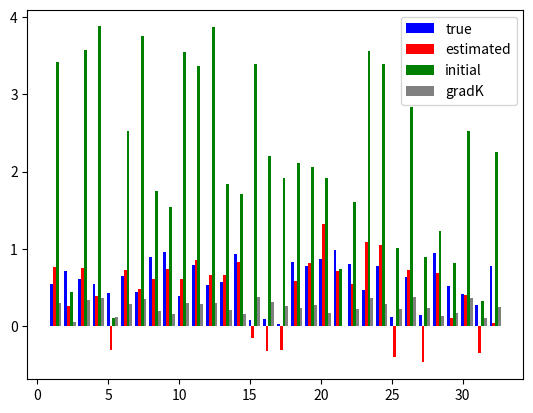

This figure's Python source:
#2016/05/19
##############
#   H = -J*sum(xixj), J in R^1
##############
import numpy as np
import time 
from scipy import linalg
import matplotlib.pyplot as plt
import csv 
np.random.seed(0)
#parameter ( MCMC )
#t_burn_emp, t_burn_model = 1100, 10#10000, 100
t_interval = 40
#parameter ( System )
d, N_sample = 32,300 #124, 1000
N_remove = 100
#parameter ( MPF+GD )
lr,eps =0.1, 1.0e-100
t_gd_max=400 
beta=1.0
def gen_mcmc(J=[],x=[] ):
    for i in range(d):
        #Heat Bath
        diff_E=2.0*x[i]*(J[i]*x[(d+1)%d]+J[(i+d-1)%d]*x[(i+d-1)%d])
        r=1.0/(1+np.exp(diff_E)) 
        #r=np.exp(-diff_E) 
        R=np.random.uniform(0,1)
        if(R<=r):
            x[i]=x[i]*(-1)
    return x

def claster_proposal(a=[]):
    m_a=-np.ones(d)
    r=1-np.exp(-2.0*beta)
    m=0
    ## To allocate a number on a cluster.
    max_m=1
    for i in range(d):
        u=np.random.uniform()
        if(a[i]!=a[(i+d-1)%d] or u>r):
            m+=1
            m_a[i]=m
            max_m=m
        else:
            m_a[i]=m

    ## Treatment for the P.B.C.
    for j in range(d):
        if(m_a[j]==0):
            m_a[j]=max_m
        else:
            break
    ## Propose single cluster update.
    sta=0
    for m in range(1,max_m+1):
        temp=np.copy(a)
        flag=0
        for i in range(sta,d):
            if(m_a[i]==m):
                flag=1
                temp[i]*=-1
            elif(m_a[i]!=m and flag==1):
                sta=i
                break
        if(m==max_m):
            for j in range(d):
                if(m_a[j]==m):
                    temp[j]*=-1
                else:
                    break
        if(m==1):
            proposal=np.copy(temp)
        else:
            proposal=np.vstack((proposal,np.copy(temp)))
    return proposal

#######    MAIN    ########
#Generate sample-dist
J_max,J_min=1.0,0.0
J_vec=np.random.uniform(J_min,J_max,d)
x = np.random.uniform(-1,1,d)
x = np.array(np.sign(x))
#SAMPLING
for n in range(N_sample):
    for t in range(t_interval):
        x = np.copy(gen_mcmc(J_vec,x))
    if(n==N_remove):X_sample = np.copy(x)
    elif(n>N_remove):X_sample=np.vstack((X_sample,np.copy(x)))
#MPF
#In this case I applied 
theta_model=np.random.uniform(0,4,d)    #Initial guess
init_theta=np.copy(theta_model)
error_func=1000
for t_gd in range(t_gd_max):
    error_prev=error_func
    gradK=np.zeros(d)
    n_bach=len(X_sample)
    for nin in range(n_bach):
        x_nin=np.copy(X_sample[nin])
        gradK_nin=np.zeros(d)
        x_nin_shift=np.copy(x_nin[1:d])
        x_nin_shift=np.append(x_nin_shift,x_nin[0])
        x_nin_x_shift=x_nin*x_nin_shift
        E_nin=np.dot(x_nin_x_shift,theta_model)
        ##  Cluster porposals ##
        set_of_proposal=claster_proposal(np.copy(x_nin))
        len_set_proposal=len(np.matrix(set_of_proposal))
        for l in range(len_set_proposal):
            if(len_set_proposal==1):
                x_nin_l=np.copy(set_of_proposal)
            elif(len_set_proposal>1):
                x_nin_l=np.copy(set_of_proposal[l])
            x_nin_l_shift=np.copy(x_nin_l[1:d])
            x_nin_l_shift=np.append(x_nin_l_shift,x_nin_l[0])
            x_nin_l_x_shift=x_nin_l*x_nin_l_shift
            E_nin_l=np.dot(x_nin_l_x_shift,theta_model)
            diff_E=E_nin_l-E_nin
            gradK_nin=gradK_nin-(x_nin_x_shift-x_nin_l_x_shift)*np.exp(0.5*diff_E)/d
        gradK=gradK+gradK_nin/n_bach
    theta_model=theta_model-lr*gradK
    sum_of_gradK=np.sum(np.sum(gradK))
    error_func=np.sum(np.abs(theta_model-J_vec))/d
    print(t_gd,sum_of_gradK,error_func)
    if(error_prev<error_func):
        break

#Plot
bins=np.arange(1,d+1)
bar_width=0.2
plt.bar(bins,J_vec,color="blue",width=bar_width,label="true",align="center")
plt.bar(bins+bar_width,theta_model,color="red",width=bar_width,label="estimated",align="center")
plt.bar(bins+2*bar_width,init_theta,color="green",width=bar_width,label="initial",align="center")
plt.bar(bins+3*bar_width,gradK*10,color="gray",width=bar_width,label="gradK",align="center")
plt.legend()
filename="test_output_fixed6.png"
plt.savefig(filename)
plt.show()
